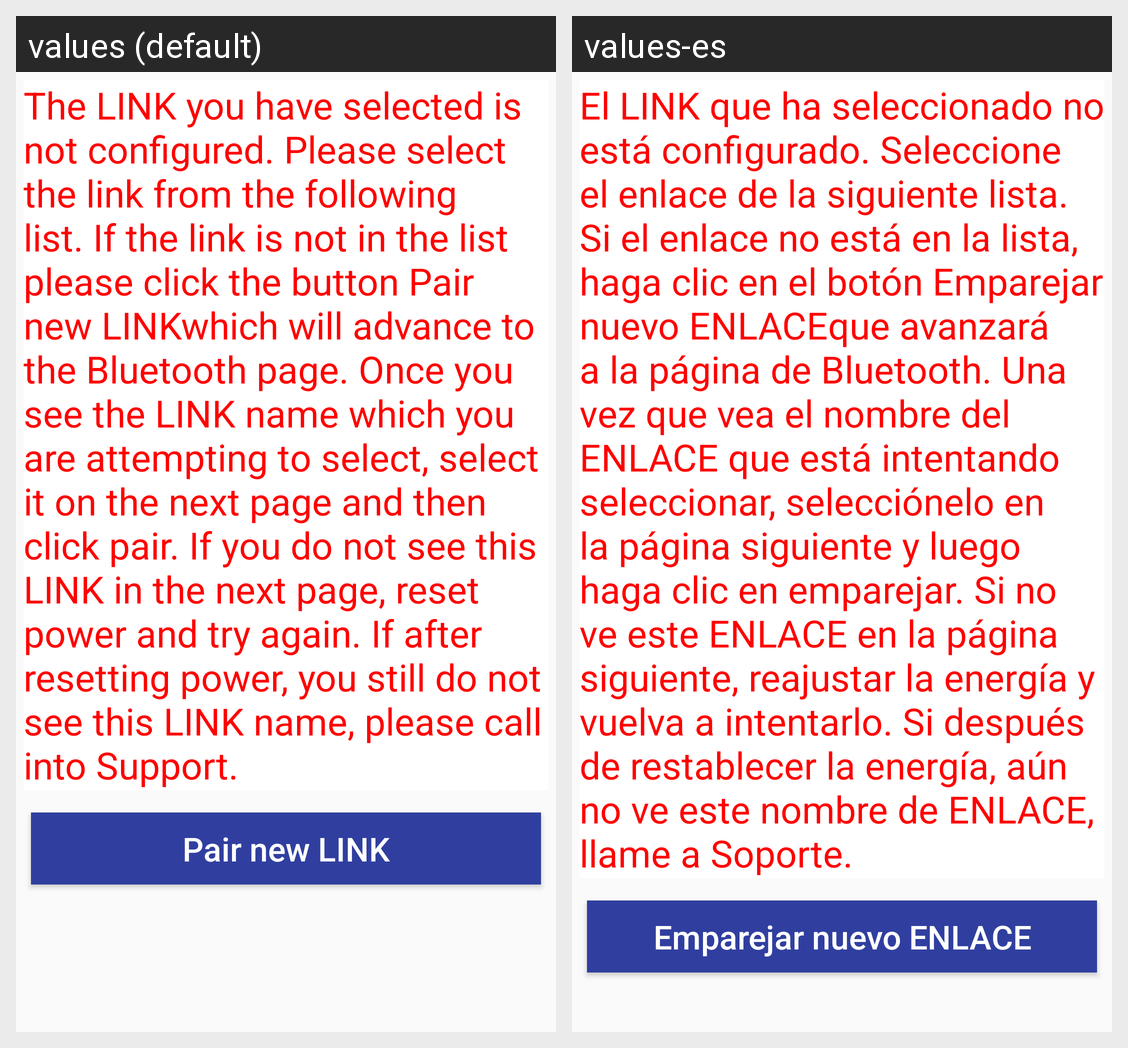

Translations of the strings shown on this Android screen, per locale in the grid:
Android screen res/layout/activity_pair_device.xml rendered under 2 locales, left to right: values (default), values-es. Device: Nexus 5 (rendered at 1080×1920; each locale shown at half size, 540×960, under a caption strip naming it); theme AppTheme.
Strings drawn on this screen, with the default value and each locale's value (text and hints the layout hard-codes, and strings that could not be matched under every locale, appear in the picture but are not listed):

BTLinkPageMsg
  values: The LINK you have selected is not configured. Please select the link from the following list. If the link is not in the list please click the button Pair new LINKwhich will advance to the Bluetooth page. Once you see the LINK name which you are attempting to select, select it on the next page and then click pair. If you do not see this LINK in the next page, reset power and try again. If after …[clipped]
  values-es: El LINK que ha seleccionado no está configurado. Seleccione el enlace de la siguiente lista. Si el enlace no está en la lista, haga clic en el botón Emparejar nuevo ENLACEque avanzará a la página de Bluetooth. Una vez que vea el nombre del ENLACE que está intentando seleccionar, selecciónelo en la página siguiente y luego haga clic en emparejar. Si no ve este ENLACE en la página siguiente, …[clipped]

PairNewLink
  values: Pair new LINK
  values-es: Emparejar nuevo ENLACE
